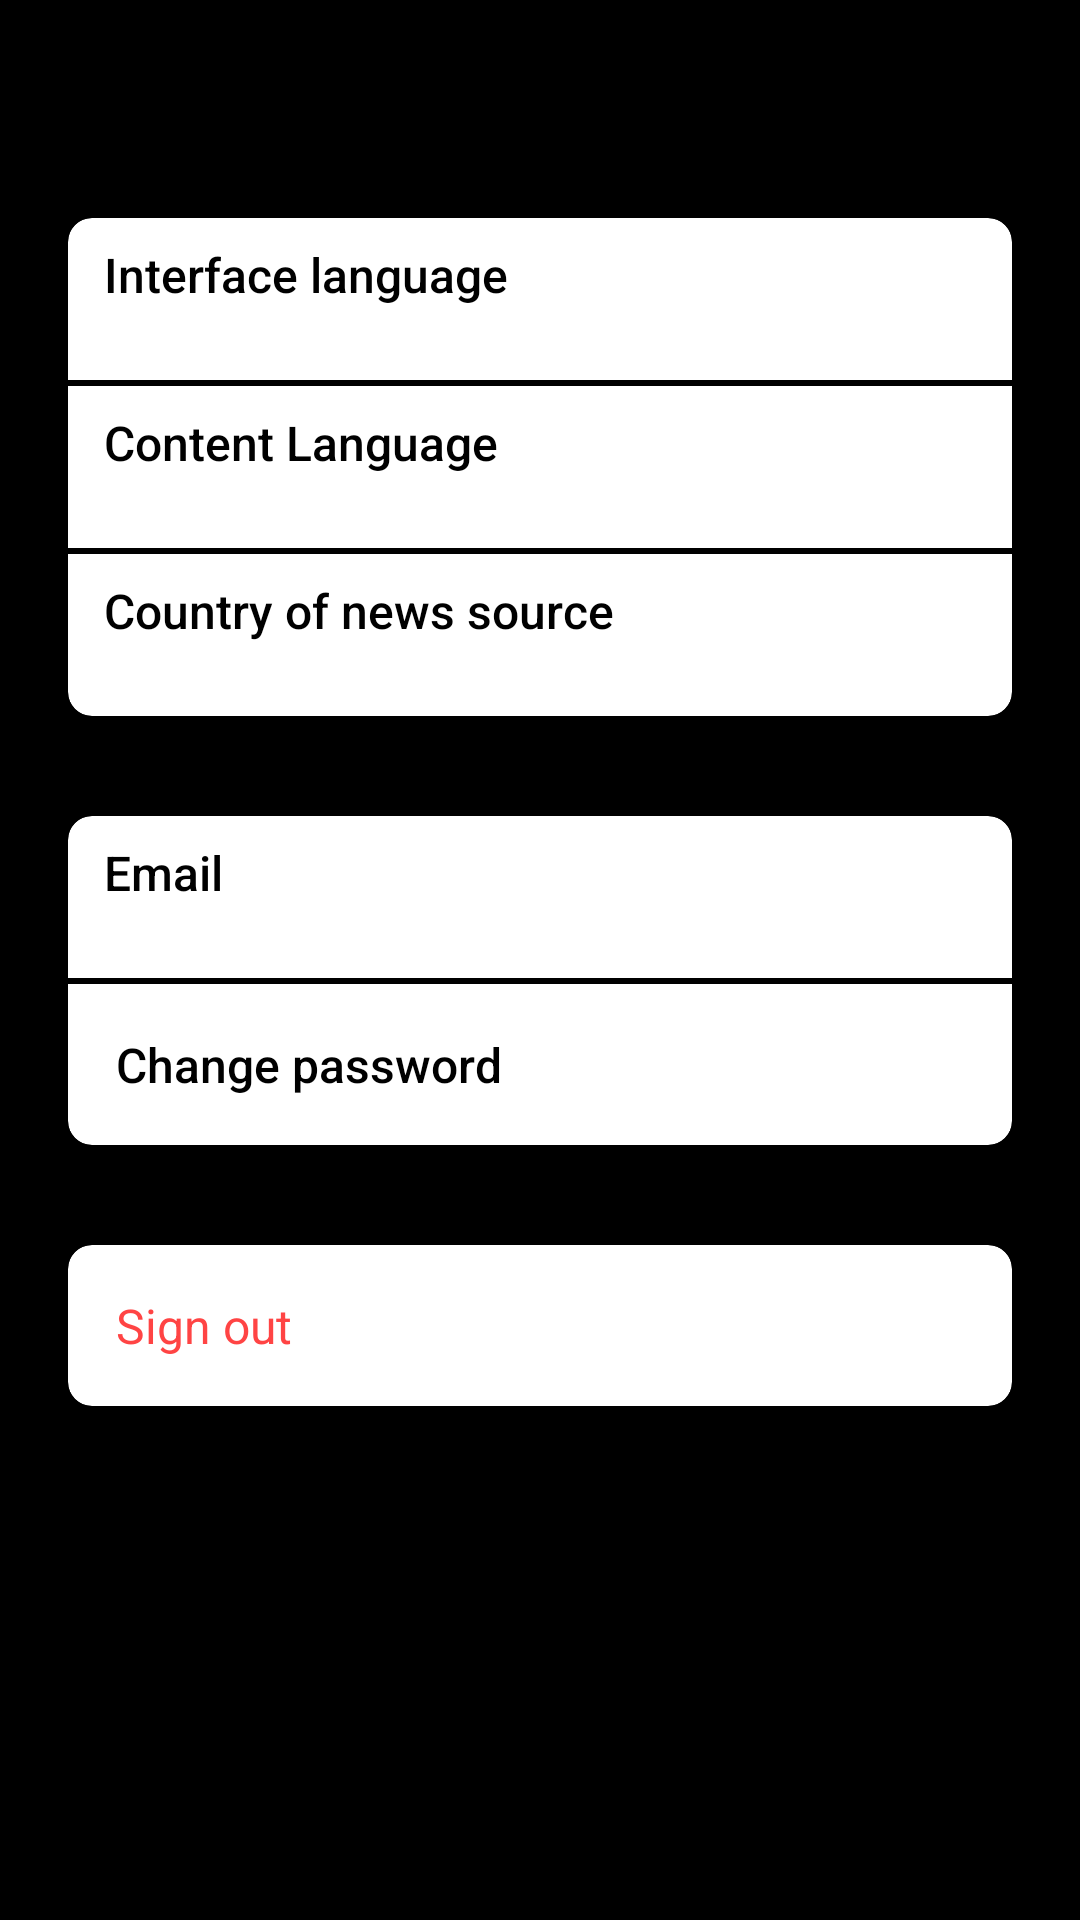

Here is an Android app screen rendered from its layout file. Give the layout XML and the strings, colors and styles it references.
<!-- AndroidManifest.xml: application theme Theme.NewsWave -->
<!-- res/layout/fragment_settings.xml -->
<?xml version="1.0" encoding="utf-8"?>
<ScrollView xmlns:android="http://schemas.android.com/apk/res/android"
    xmlns:app="http://schemas.android.com/apk/res-auto"
    xmlns:tools="http://schemas.android.com/tools"
    android:layout_width="match_parent"
    android:layout_height="match_parent"
    android:background="@color/black"
    android:fillViewport="true"
    tools:context=".presentation.fragments.SettingsFragment">

    <LinearLayout
        android:layout_width="match_parent"
        android:layout_height="wrap_content"
        android:orientation="vertical"
        android:paddingBottom="56dp">

        <TextView
            android:id="@+id/tvName"
            android:layout_width="wrap_content"
            android:layout_height="wrap_content"
            android:layout_gravity="center"
            android:layout_marginStart="16dp"
            android:layout_marginTop="32dp"
            android:layout_marginEnd="16dp"
            android:gravity="center"
            android:textColor="@color/white"
            android:textSize="18sp"
            android:visibility="gone" />

        <TextView
            android:id="@+id/tvUsername"
            android:layout_width="wrap_content"
            android:layout_height="wrap_content"
            android:layout_gravity="center"
            android:layout_marginStart="16dp"
            android:layout_marginTop="8dp"
            android:layout_marginEnd="16dp"
            android:alpha="0.8"
            android:textColor="@color/white"
            android:textSize="12sp"
            android:visibility="gone" />

        <Button
            android:id="@+id/btSignIn"
            android:layout_width="96dp"
            android:layout_height="48dp"
            android:layout_gravity="center"
            android:layout_marginTop="32dp"
            android:background="@drawable/button_sign_in_white"
            android:text="@string/sign_in_text"
            android:textAllCaps="false"
            android:visibility="gone" />

        <androidx.cardview.widget.CardView
            android:layout_width="match_parent"
            android:layout_height="wrap_content"
            android:layout_gravity="center"
            android:layout_marginStart="16dp"
            android:layout_marginTop="64dp"
            android:layout_marginEnd="16dp"
            android:background="#363636"
            app:cardCornerRadius="8dp"
            app:cardElevation="4dp"
            app:cardUseCompatPadding="true">

            <LinearLayout
                android:layout_width="match_parent"
                android:layout_height="wrap_content"
                android:orientation="vertical">

                <LinearLayout
                    android:id="@+id/llInterfaceLanguage"
                    android:layout_width="match_parent"
                    android:layout_height="wrap_content"
                    android:orientation="vertical"
                    android:paddingStart="12dp"
                    android:paddingTop="8dp"
                    android:paddingEnd="12dp"
                    android:paddingBottom="8dp">

                    <TextView
                        android:id="@+id/tvInterfaceLanguage"
                        android:layout_width="match_parent"
                        android:layout_height="wrap_content"
                        android:fontFamily="sans-serif-medium"
                        android:text="@string/interface_language"
                        android:textColor="@color/black"
                        android:textSize="16sp" />

                    <TextView
                        android:id="@+id/tvInterfaceLanguageValue"
                        android:layout_width="match_parent"
                        android:layout_height="wrap_content"
                        android:fontFamily="sans-serif"
                        android:textColor="#F28A30"
                        android:textSize="12sp"
                        tools:text="Как в системе" />
                </LinearLayout>


                <View
                    android:layout_width="match_parent"
                    android:layout_height="2dp"
                    android:background="@color/black" />

                <LinearLayout
                    android:id="@+id/llContentLanguage"
                    android:layout_width="match_parent"
                    android:layout_height="wrap_content"
                    android:orientation="vertical"
                    android:paddingStart="12dp"
                    android:paddingTop="8dp"
                    android:paddingEnd="12dp"
                    android:paddingBottom="8dp">

                    <TextView
                        android:id="@+id/tvContentLanguage"
                        android:layout_width="match_parent"
                        android:layout_height="wrap_content"
                        android:fontFamily="sans-serif-medium"
                        android:text="@string/content_language"
                        android:textColor="@color/black"
                        android:textSize="16sp" />

                    <TextView
                        android:id="@+id/tvContentLanguageValue"
                        android:layout_width="match_parent"
                        android:layout_height="wrap_content"
                        android:fontFamily="sans-serif"
                        android:textColor="#F28A30"
                        android:textSize="12sp"
                        tools:text="Русский" />
                </LinearLayout>


                <View
                    android:layout_width="match_parent"
                    android:layout_height="2dp"
                    android:background="@color/black" />

                <LinearLayout
                    android:id="@+id/llNewsSourceCountry"
                    android:layout_width="match_parent"
                    android:layout_height="wrap_content"
                    android:orientation="vertical"
                    android:paddingStart="12dp"
                    android:paddingTop="8dp"
                    android:paddingEnd="12dp"
                    android:paddingBottom="8dp">

                    <TextView
                        android:id="@+id/tvNewsSourceCountry"
                        android:layout_width="match_parent"
                        android:layout_height="wrap_content"
                        android:fontFamily="sans-serif-medium"
                        android:text="@string/country_of_news_source"
                        android:textColor="@color/black"
                        android:textSize="16sp" />

                    <TextView
                        android:id="@+id/tvNewsSourceCountryValue"
                        android:layout_width="match_parent"
                        android:layout_height="wrap_content"
                        android:fontFamily="sans-serif"
                        android:textColor="#F28A30"
                        android:textSize="12sp"
                        tools:text="Русский" />
                </LinearLayout>


            </LinearLayout>


        </androidx.cardview.widget.CardView>

        <androidx.cardview.widget.CardView
            android:id="@+id/cvUserData"
            android:layout_width="match_parent"
            android:layout_height="wrap_content"
            android:layout_gravity="center"
            android:layout_marginStart="16dp"
            android:layout_marginTop="16dp"
            android:layout_marginEnd="16dp"
            android:background="#363636"
            app:cardCornerRadius="8dp"
            app:cardElevation="4dp"
            app:cardUseCompatPadding="true">

            <LinearLayout
                android:layout_width="match_parent"
                android:layout_height="wrap_content"
                android:orientation="vertical">

                <LinearLayout
                    android:id="@+id/llUserData"
                    android:layout_width="match_parent"
                    android:layout_height="wrap_content"
                    android:orientation="vertical"
                    android:paddingStart="12dp"
                    android:paddingTop="8dp"
                    android:paddingEnd="12dp"
                    android:paddingBottom="8dp">

                    <TextView
                        android:id="@+id/tvEmail"
                        android:layout_width="match_parent"
                        android:layout_height="wrap_content"
                        android:fontFamily="sans-serif-medium"
                        android:text="@string/email"
                        android:textColor="@color/black"
                        android:textSize="16sp" />

                    <TextView
                        android:id="@+id/tvEmailValue"
                        android:layout_width="match_parent"
                        android:layout_height="wrap_content"
                        android:fontFamily="sans-serif"
                        android:textColor="#F28A30"
                        android:textSize="12sp"
                        tools:text="lucik904@yandex.ru" />
                </LinearLayout>

                <View
                    android:layout_width="match_parent"
                    android:layout_height="2dp"
                    android:background="@color/black" />

                <TextView
                    android:id="@+id/tvChangePassword"
                    android:layout_width="match_parent"
                    android:layout_height="wrap_content"
                    android:fontFamily="sans-serif-medium"
                    android:padding="16dp"
                    android:text="@string/change_password"
                    android:textColor="@color/black"
                    android:textSize="16sp" />
            </LinearLayout>
        </androidx.cardview.widget.CardView>

        <androidx.cardview.widget.CardView
            android:id="@+id/cvLogout"
            android:layout_width="match_parent"
            android:layout_height="wrap_content"
            android:layout_gravity="center"
            android:layout_marginStart="16dp"
            android:layout_marginTop="16dp"
            android:layout_marginEnd="16dp"
            android:background="#363636"
            app:cardCornerRadius="8dp"
            app:cardElevation="4dp"
            app:cardUseCompatPadding="true">

            <TextView
                android:id="@+id/tvLogout"
                android:layout_width="match_parent"
                android:layout_height="wrap_content"
                android:padding="16dp"
                android:text="@string/sign_out"
                android:textColor="@android:color/holo_red_light"
                android:textSize="16sp" />
        </androidx.cardview.widget.CardView>

    </LinearLayout>
</ScrollView>
<!-- resources referenced by this layout -->
<resources>
  <color name="black">#FF000000</color>
  <color name="white">#FFFFFFFF</color>
  <!-- drawable button_sign_in_white (drawable) -->
  <?xml version="1.0" encoding="utf-8"?>
  <inset xmlns:android="http://schemas.android.com/apk/res/android"
      android:insetLeft="0dp"
      android:insetTop="2dp"
      android:insetRight="0dp"
      android:insetBottom="2dp">
      <shape xmlns:android="http://schemas.android.com/apk/res/android">
          <solid android:color="@color/white" />
          <stroke android:width="5dp" />
          <corners android:radius="14dp" />
      </shape>
  </inset>
  <string name="change_password">Change password</string>
  <string name="content_language">Content Language</string>
  <string name="country_of_news_source">Country of news source</string>
  <string name="email">Email</string>
  <string name="interface_language">Interface language</string>
  <string name="sign_in_text">Sign in</string>
  <string name="sign_out">Sign out</string>
  <style name="Theme.NewsWave" parent="Base.Theme.NewsWave" />
  <style name="Base.Theme.NewsWave" parent="Theme.AppCompat.DayNight.NoActionBar">
          <item name="colorPrimaryDark">@color/black</item>
      </style>
</resources>
